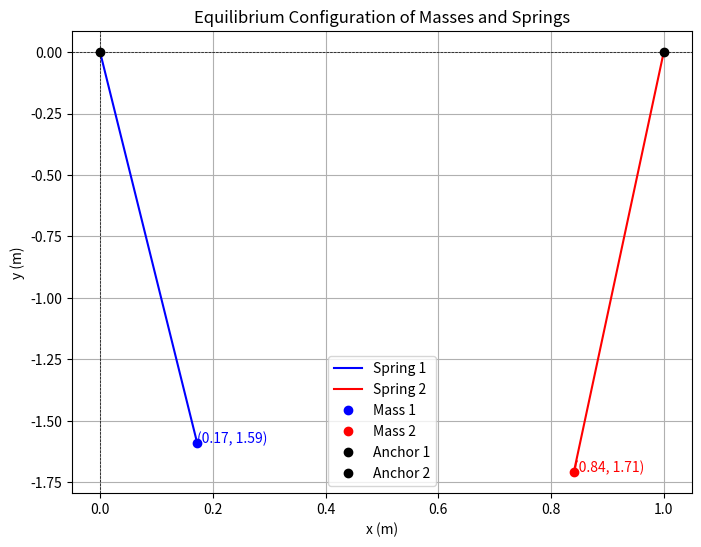

Write the Python code that produced this figure.
import numpy as np
from scipy.optimize import fsolve
import matplotlib.pyplot as plt

# Constants
Q1 = -6e-6  # Charge on m1 (C)
Q2 = 5e-6  # Charge on m2 (C)
M1 = 0.5   # Mass of m1 (kg)
M2 = 0.6   # Mass of m2 (kg)
L1 = 1.5  # Free length of spring 1 (m)
L2 = 1.6  # Free length of spring 2 (m)
K1 = 50.0  # Spring constant for spring 1 (N/m)
K2 = 50.0  # Spring constant for spring 2 (N/m)
D = 1.0    # Distance between the tops of the springs (m)
G = 9.81  # Acceleration due to gravity (m/s^2)
K_E = 8.9875517923e9  # Coulomb constant (N·m²/C²)

def equilibrium(vars):
    x1, y1, x2, y2 = vars

    r1 = np.sqrt(x1 ** 2 + y1 ** 2)  # Length of spring 1
    r2 = np.sqrt((x2 - D) ** 2 + y2 ** 2)  # Length of spring 2
    r12 = np.sqrt((x2 - x1) ** 2 + (y2 - y1) ** 2)  # Distance between charges

    # Spring forces
    F_spring1 = K1 * (r1 - L1)
    F_spring2 = K2 * (r2 - L2)

    # Components of spring forces
    F_spring1_x = F_spring1 * (x1 / r1)
    F_spring1_y = F_spring1 * (y1 / r1)
    F_spring2_x = F_spring2 * ((x2 - D) / r2)
    F_spring2_y = F_spring2 * (y2 / r2)

    # Electrostatic force
    F_electro = K_E * Q1 * Q2 / r12 ** 2
    F_electro_x = F_electro * ((x2 - x1) / r12)
    F_electro_y = F_electro * ((y2 - y1) / r12)

    # Net forces
    eq1 = F_spring1_x + F_electro_x
    eq2 = F_spring1_y - M1 * G + F_electro_y
    eq3 = F_spring2_x - F_electro_x
    eq4 = F_spring2_y - M2 * G - F_electro_y

    return [eq1, eq2, eq3, eq4]

initial_guess = [0.5, 0.5, 1.5, 0.5]

solution = fsolve(equilibrium, initial_guess)

x1, y1, x2, y2 = solution

plt.figure(figsize=(8, 6))
plt.plot([0, x1], [0, -y1], 'b-', label="Spring 1")
plt.plot([D, x2], [0, -y2], 'r-', label="Spring 2")
plt.plot(x1, -y1, 'bo', label="Mass 1")
plt.plot(x2, -y2, 'ro', label="Mass 2")
plt.plot(0, 0, 'ko', label="Anchor 1")
plt.plot(D, 0, 'ko', label="Anchor 2")
plt.xlabel("x (m)")
plt.ylabel("y (m)")
plt.title("Equilibrium Configuration of Masses and Springs")
plt.axhline(0, color='black', linewidth=0.5, linestyle='--')
plt.axvline(0, color='black', linewidth=0.5, linestyle='--')
plt.legend()
plt.grid()
plt.text(x1, -y1, f"({x1:.2f}, {y1:.2f})", fontsize=10, color='blue', ha='left')
plt.text(x2, -y2, f"({x2:.2f}, {y2:.2f})", fontsize=10, color='red', ha='left')
plt.show()
